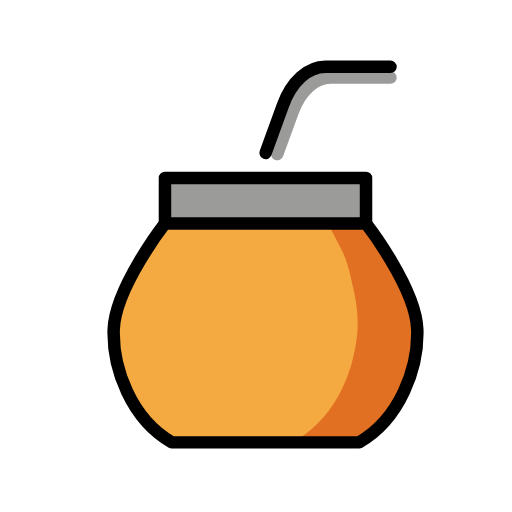
t = 0.00 s
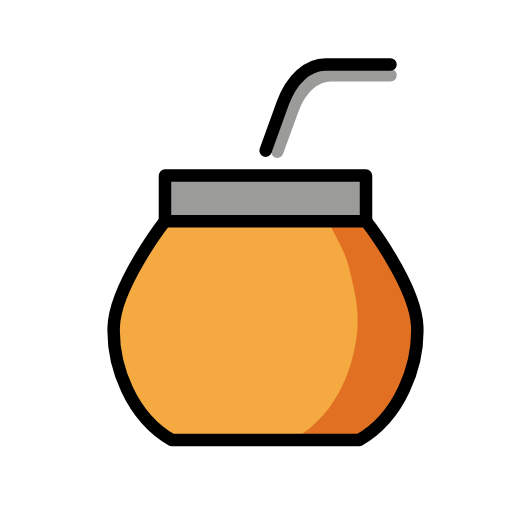
t = 0.48 s
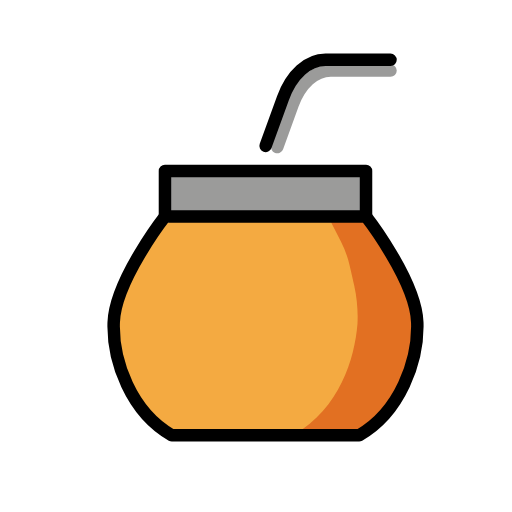
t = 1.43 s
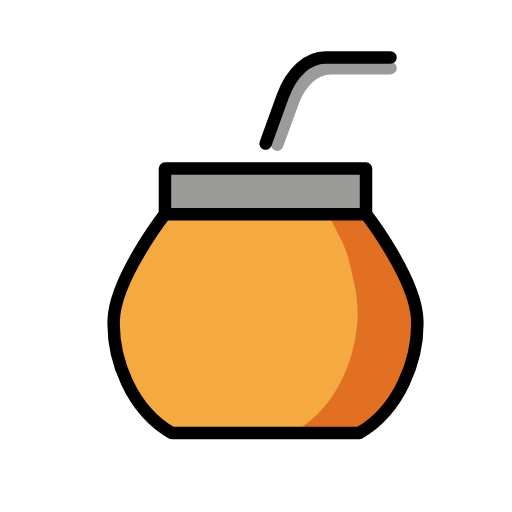
t = 1.90 s
t = 2.38 s: frame unchanged from t = 1.43 s, image omitted
t = 3.33 s: frame unchanged from t = 0.48 s, image omitted

The animated SVG that drew these frames (rendered in a browser with its animation timeline set to each time). Animation: 1 SMIL element (animateTransform=1); one cycle of 3.80 s, repeats indefinitely.

<?xml version='1.0' encoding='utf-8'?>
<svg xmlns="http://www.w3.org/2000/svg" id="emoji" viewBox="-5 -5 82 82" width="200" height="200" role="img">
  <title>OpenMoji: mate</title><g><g id="color">
    <path fill="#f4aa41" d="m47.6825,65.8501c1.0156,0,2.0085-.2986,2.8655-.8435,6.7397-4.2851,11.132-10.4346,11.132-19.1365,0-2.3109-1.7082-4.1462-2.5275-6.2029-.1478-.371-.3085-.7366-.5243-1.0726l-3.4292-5.3379c-.9837-1.5312-2.689-2.4451-4.5087-2.4163l-26.6908.4227c-1.6177.0256-3.1201.8424-4.0212,2.1862l-1.2675,1.8902c-.3324.4957-.6217,1.0196-.8446,1.5732-1.1282,2.803-4.6564,9.0709-4.6564,11.3783,0,8.7246,3.1729,12.7468,9.7861,16.7731.8351.5085,1.7949.7868,2.7726.7868l21.9138-.0009Z" />
    <path fill="#e27022" d="m58.9,39.03l-5.066-7.885c-.1389-.2161-.3782-.3468-.6351-.3468h-4.424c-.4169.0001-.7548.3382-.7547.7551,0,.1196.0285.2374.083.3439l1.514,2.952c.6002,1.1702,1.054,2.4098,1.351,3.691.2916,1.257.64,2.766.7695,3.349.4445,2.0054.6172,4.0615.5136,6.113-.4674,5.59-2.793,13.41-10.17,17.74-.1205.0703-.2575.1073-.397.1074h11.26c.1406-.0002.2786-.0377.4-.1086,7.348-4.324,8.008-11.64,8.008-20.86,0-2.489-1.662-3.466-2.372-5.698-.0177-.0566-.0428-.1107-.0745-.1608l-.0058.0078Z" />
    <rect x="21.81" y="24.04" width="31.36" height="6.114" fill="#9b9b9a" />
    <path fill="none" stroke="#9b9b9a" stroke-linecap="round" stroke-linejoin="round" stroke-width="2" d="m39.4,19.67l2.467-6.773c1.23-3.378,3.565-5.473,6.098-5.473h9.577" />
  </g>
  <g id="line">
    <path fill="none" stroke="#000" stroke-linecap="round" stroke-linejoin="round" stroke-width="2" d="m37.2,30.8h16.42s8.005,10.28,8.211,16.97c.1908,6.208-2.786,14.34-9.316,18.08h-29.99c-6.53-3.74-9.507-11.88-9.316-18.08.2057-6.694,8.211-16.97,8.211-16.97h16.42" />
    <path fill="none" stroke="#000" stroke-linecap="round" stroke-linejoin="round" stroke-width="2" d="m37.54,19.5l2.766-7.63c1.379-3.805,3.996-6.165,6.836-6.165h10.4" />
    <polyline fill="none" stroke="#000" stroke-linecap="round" stroke-linejoin="round" stroke-width="2" points="21.42 30.8 21.42 23.5 53.62 23.5 53.62 30.8" />
  </g>
<animateTransform attributeName="transform" type="translate" values="0 0;0 -1.5;0 0" dur="3.8s" repeatCount="indefinite" /></g></svg>
